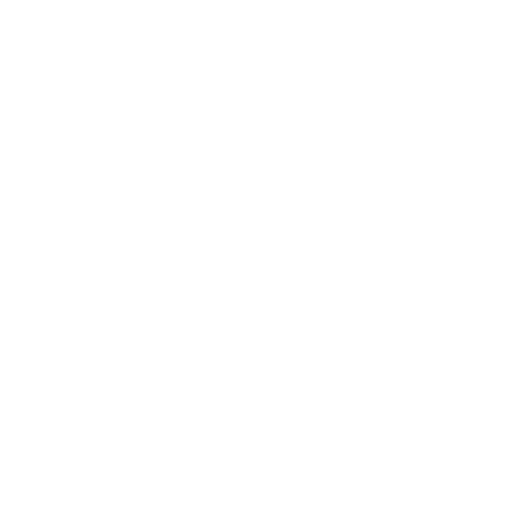
t = 0.00 s
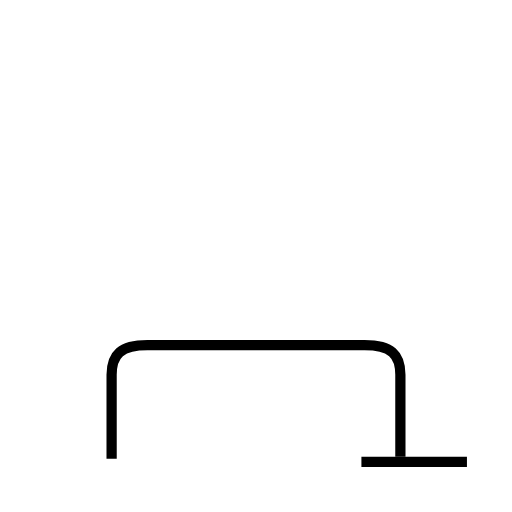
t = 1.75 s
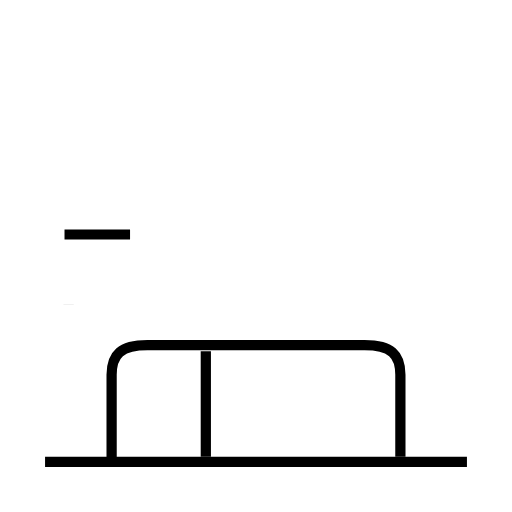
t = 3.18 s
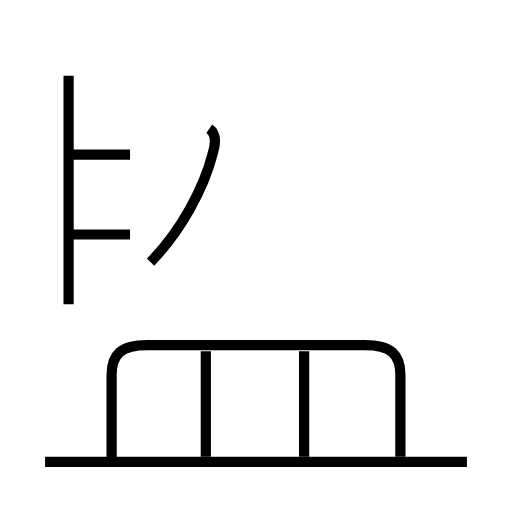
t = 4.80 s
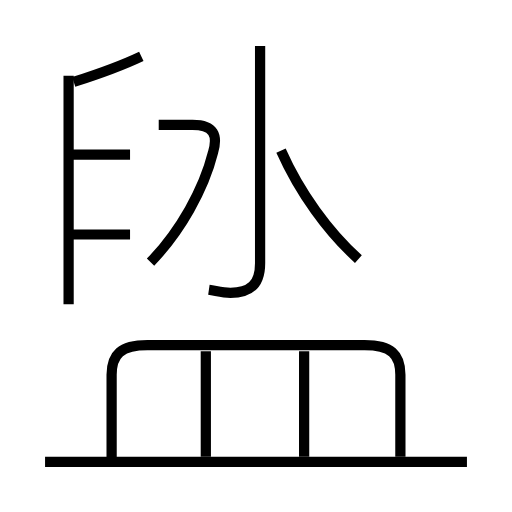
t = 6.39 s
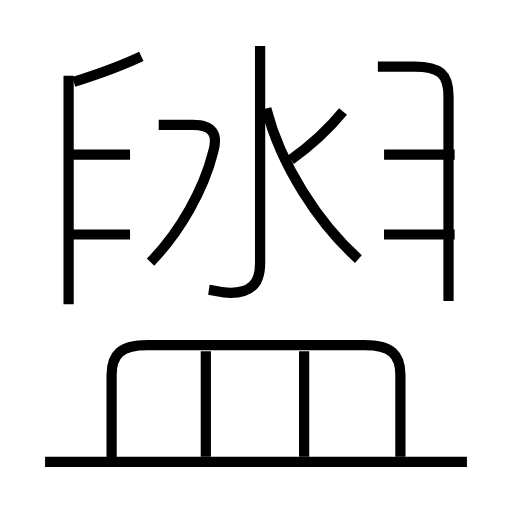
t = 8.01 s

The animated SVG that drew these frames (rendered in a browser with its animation timeline set to each time). Animation: 15 SMIL elements (animate=15); one cycle of 8.01 s.

<?xml version='1.0' encoding='utf-8'?>
<svg viewBox="0.0 -6.0 50.0 50.0" version="1.1" xmlns="http://www.w3.org/2000/svg"><rect x="-1000" y="-1000" width="2000" height="2000" stroke="white" fill="white" /><g style="fill:none;stroke:#000000;stroke-width:1"><path d="M 39.1 0.6 L 39.1 -7.4 C 39.1 -9.4 38.2 -10.3 35.6 -10.3 L 14.4 -10.3 C 11.8 -10.3 10.9 -9.4 10.9 -7.4 L 10.9 0.8 " transform="translate(0.0 38.0)" stroke-dasharray="47.96079782701338" stroke-dashoffset="47.96079782701338"><animate attributeName="stroke-dashoffset" from="47.96079782701338" to="0" dur="1.4388239348104013s" begin="0s; anim_end.end" fill="freeze" id="anim0" /></path><path d="M 45.6 1.1 L 4.4 1.1 " transform="translate(0.0 38.0)" stroke-dasharray="41.2" stroke-dashoffset="41.2"><animate attributeName="stroke-dashoffset" from="41.2" to="0" dur="1.236s" begin="anim0.end" fill="freeze" id="anim1" /></path><path d="M 20.1 0.6 L 20.1 -9.7 " transform="translate(0.0 38.0)" stroke-dasharray="10.299999999999999" stroke-dashoffset="10.299999999999999"><animate attributeName="stroke-dashoffset" from="10.299999999999999" to="0" dur="0.30899999999999994s" begin="anim1.end" fill="freeze" id="anim2" /></path><path d="M 12.7 -21.1 L 6.3 -21.1 " transform="translate(0.0 38.0)" stroke-dasharray="6.3999999999999995" stroke-dashoffset="6.3999999999999995"><animate attributeName="stroke-dashoffset" from="6.3999999999999995" to="0" dur="0.19199999999999998s" begin="anim2.end" fill="freeze" id="anim3" /></path><path d="M 6.7 -14.3 L 6.7 -36.6 " transform="translate(0.0 38.0)" stroke-dasharray="22.3" stroke-dashoffset="22.3"><animate attributeName="stroke-dashoffset" from="22.3" to="0" dur="0.669s" begin="anim3.end" fill="freeze" id="anim4" /></path><path d="M 29.7 0.6 L 29.7 -9.7 " transform="translate(0.0 38.0)" stroke-dasharray="10.299999999999999" stroke-dashoffset="10.299999999999999"><animate attributeName="stroke-dashoffset" from="10.299999999999999" to="0" dur="0.30899999999999994s" begin="anim4.end" fill="freeze" id="anim5" /></path><path d="M 12.7 -28.9 L 6.3 -28.9 " transform="translate(0.0 38.0)" stroke-dasharray="6.3999999999999995" stroke-dashoffset="6.3999999999999995"><animate attributeName="stroke-dashoffset" from="6.3999999999999995" to="0" dur="0.19199999999999998s" begin="anim5.end" fill="freeze" id="anim6" /></path><path d="M 14.7 -18.4 C 17.6 -21.4 19.9 -25.5 20.8 -29.1 C 21.3 -30.8 20.9 -31.8 18.8 -31.8 L 15.5 -31.8 " transform="translate(0.0 38.0)" stroke-dasharray="19.980251186440114" stroke-dashoffset="19.980251186440114"><animate attributeName="stroke-dashoffset" from="19.980251186440114" to="0" dur="0.5994075355932034s" begin="anim6.end" fill="freeze" id="anim7" /></path><path d="M 7.2 -36.0 C 9.7 -36.8 11.7 -37.5 13.8 -38.5 " transform="translate(0.0 38.0)" stroke-dasharray="7.063396665500256" stroke-dashoffset="7.063396665500256"><animate attributeName="stroke-dashoffset" from="7.063396665500256" to="0" dur="0.21190189996500766s" begin="anim7.end" fill="freeze" id="anim8" /></path><path d="M 20.4 -15.7 C 21.1 -15.6 21.7 -15.4 22.5 -15.4 C 24.4 -15.4 25.4 -16.2 25.4 -18.3 L 25.4 -39.5 " transform="translate(0.0 38.0)" stroke-dasharray="28.064906778970037" stroke-dashoffset="28.064906778970037"><animate attributeName="stroke-dashoffset" from="28.064906778970037" to="0" dur="0.8419472033691011s" begin="anim8.end" fill="freeze" id="anim9" /></path><path d="M 35.0 -18.7 C 31.1 -22.2 27.4 -27.9 26.0 -33.4 " transform="translate(0.0 38.0)" stroke-dasharray="17.461774147345537" stroke-dashoffset="17.461774147345537"><animate attributeName="stroke-dashoffset" from="17.461774147345537" to="0" dur="0.5238532244203661s" begin="anim9.end" fill="freeze" id="anim10" /></path><path d="M 44.4 -21.1 L 37.5 -21.1 " transform="translate(0.0 38.0)" stroke-dasharray="6.899999999999999" stroke-dashoffset="6.899999999999999"><animate attributeName="stroke-dashoffset" from="6.899999999999999" to="0" dur="0.20699999999999996s" begin="anim10.end" fill="freeze" id="anim11" /></path><path d="M 28.4 -28.4 C 30.4 -29.8 32.1 -31.4 33.5 -33.1 " transform="translate(0.0 38.0)" stroke-dasharray="6.956689456562927" stroke-dashoffset="6.956689456562927"><animate attributeName="stroke-dashoffset" from="6.956689456562927" to="0" dur="0.2087006836968878s" begin="anim11.end" fill="freeze" id="anim12" /></path><path d="M 43.8 -14.6 L 43.8 -34.6 C 43.8 -36.8 42.9 -37.5 40.5 -37.5 L 36.9 -37.5 " transform="translate(0.0 38.0)" stroke-dasharray="28.751840888175302" stroke-dashoffset="28.751840888175302"><animate attributeName="stroke-dashoffset" from="28.751840888175302" to="0" dur="0.8625552266452591s" begin="anim12.end" fill="freeze" id="anim13" /></path><path d="M 44.4 -28.9 L 37.5 -28.9" transform="translate(0.0 38.0)" stroke-dasharray="6.899999999999999" stroke-dashoffset="6.899999999999999"><animate attributeName="stroke-dashoffset" from="6.899999999999999" to="0" dur="0.20699999999999996s" begin="anim13.end" fill="freeze" id="anim_end" /></path></g></svg>
